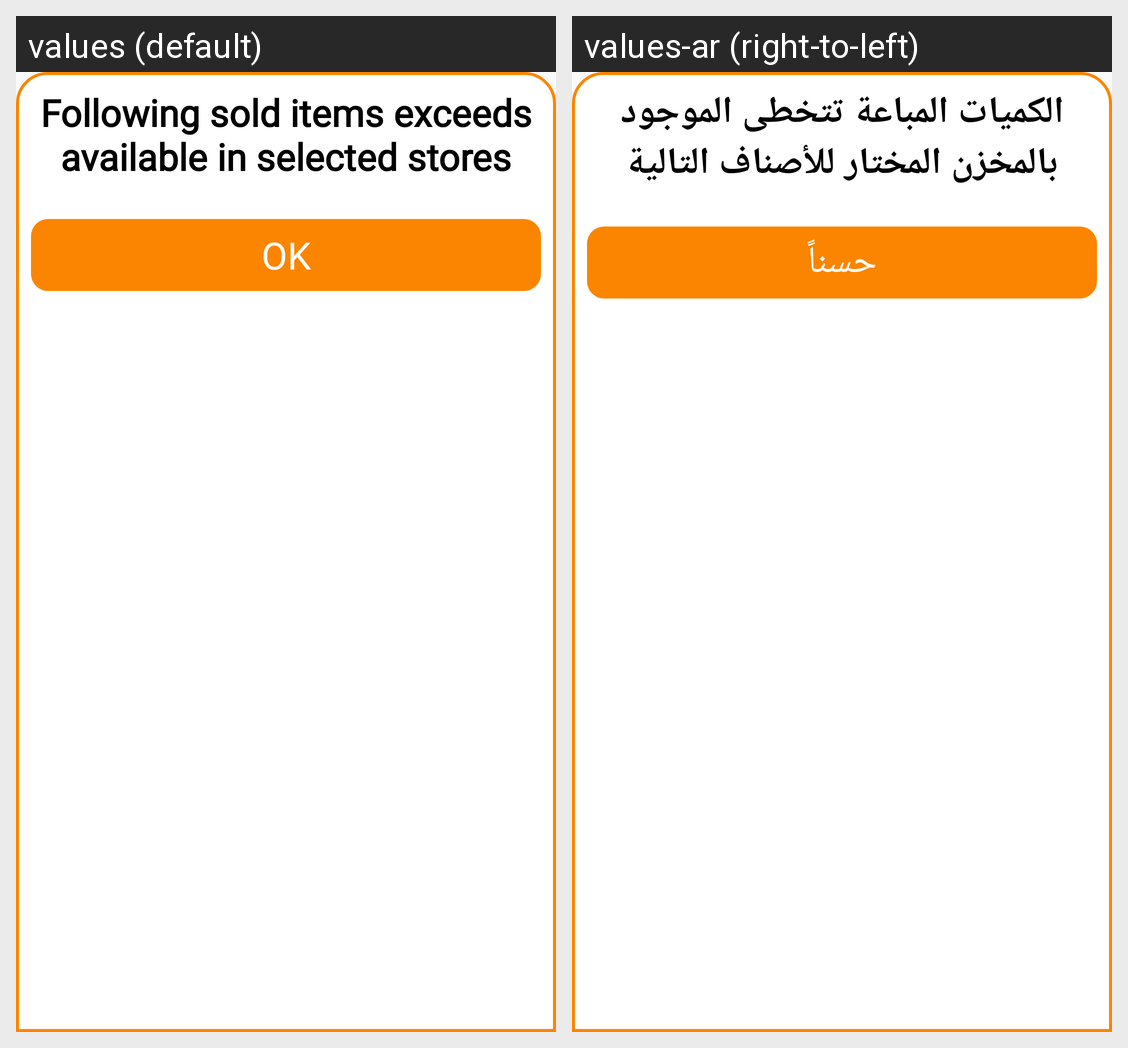

Translations of the strings shown on this Android screen, per locale in the grid:
Android screen res/layout/alert_with_store_shortage.xml rendered under 2 locales, left to right: values (default), values-ar (right-to-left). Device: Nexus 5 (rendered at 1080×1920; each locale shown at half size, 540×960, under a caption strip naming it); theme Theme.ProfissionalAccountant.
Strings drawn on this screen, with the default value and each locale's value (text and hints the layout hard-codes, and strings that could not be matched under every locale, appear in the picture but are not listed):

ItemsexceedAvailable
  values: Following sold items exceeds available in selected stores
  values-ar: الكميات المباعة تتخطى الموجود بالمخزن المختار للأصناف التالية

Ok
  values: Ok
  values-ar: حسناً
